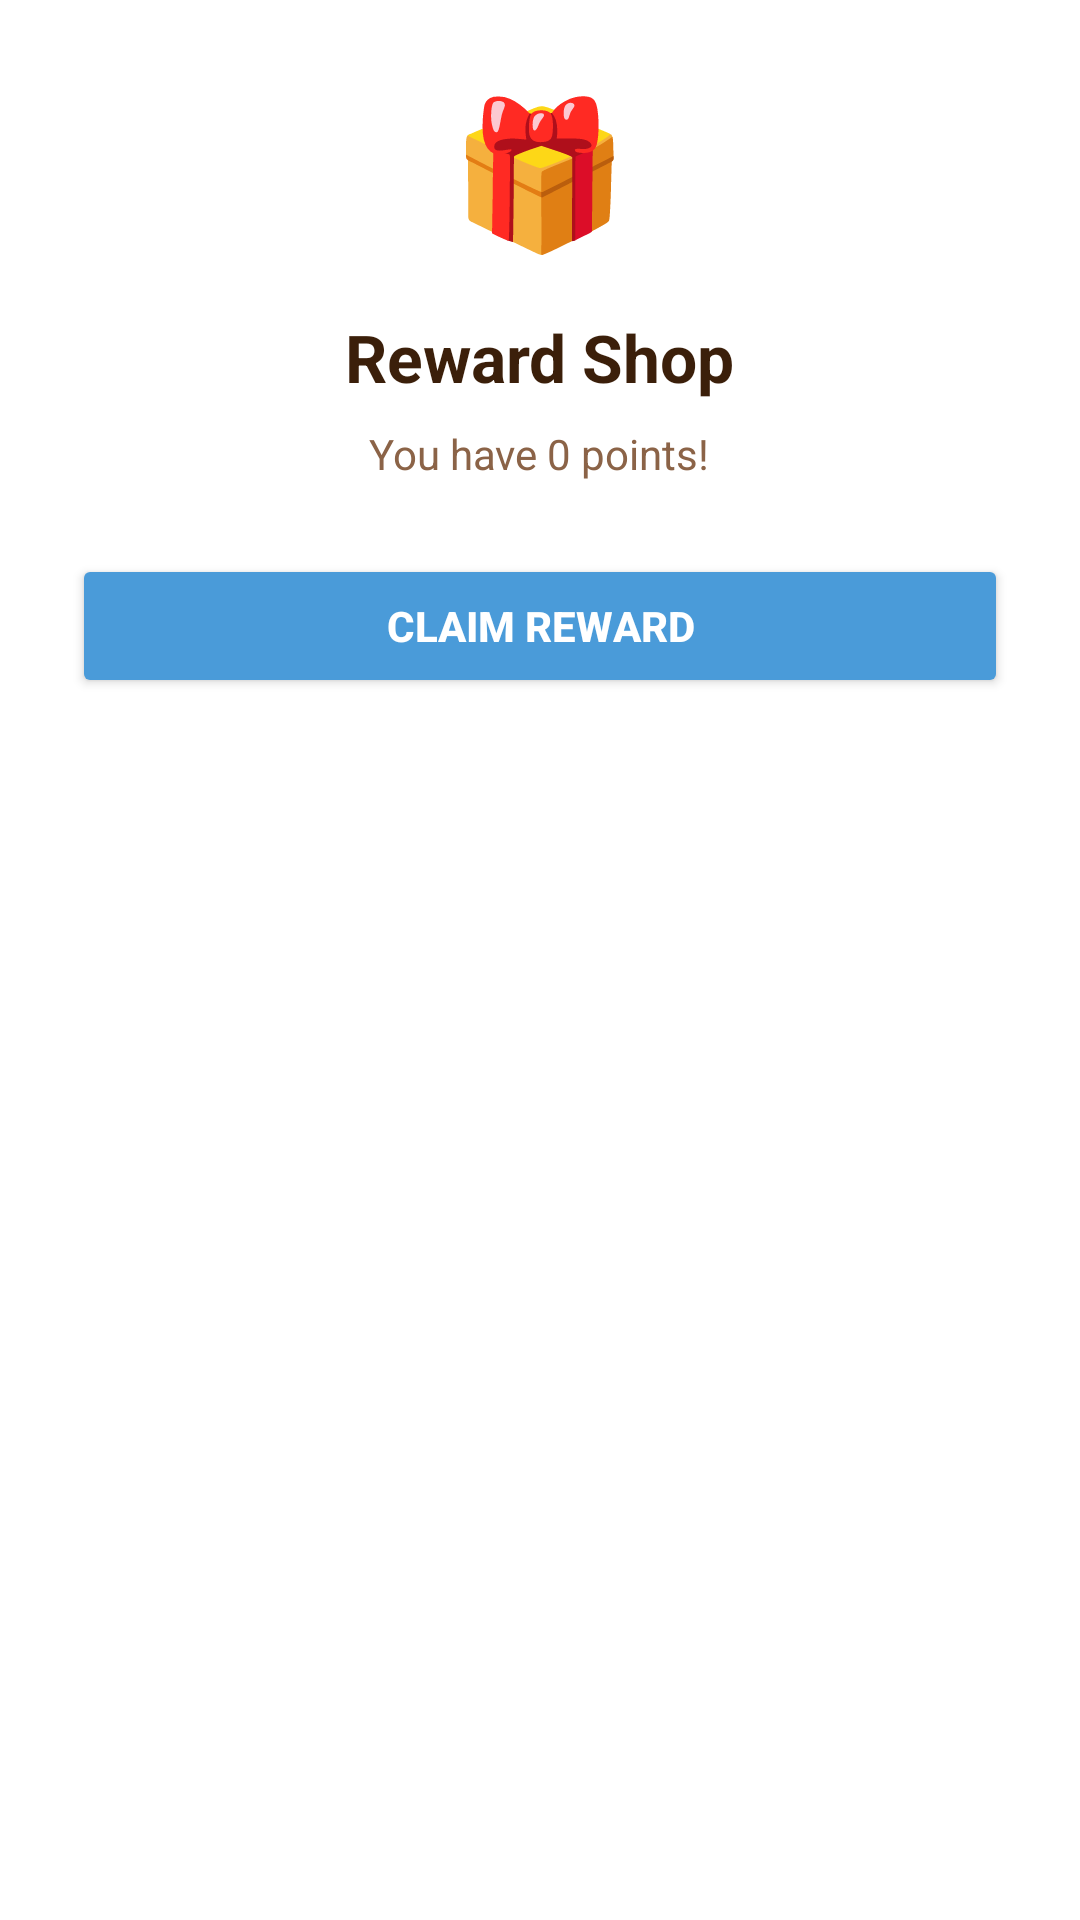

This screen was rendered from an Android layout file. Write that file and the resources it references.
<!-- AndroidManifest.xml: application theme Theme.AutiMate -->
<!-- res/layout/dialog_reward_shop.xml -->
<?xml version="1.0" encoding="utf-8"?>
<LinearLayout xmlns:android="http://schemas.android.com/apk/res/android"
    xmlns:app="http://schemas.android.com/apk/res-auto"
    android:layout_width="match_parent"
    android:layout_height="wrap_content"
    android:orientation="vertical"
    android:padding="24dp"
    android:background="@color/white"
    android:elevation="8dp">

    <TextView
        android:layout_width="wrap_content"
        android:layout_height="wrap_content"
        android:text="🎁"
        android:textSize="48sp"
        android:layout_gravity="center"
        android:layout_marginBottom="16dp" />

    <TextView
        android:layout_width="wrap_content"
        android:layout_height="wrap_content"
        android:text="Reward Shop"
        android:textSize="22sp"
        android:textStyle="bold"
        android:textColor="@color/text_dark"
        android:layout_gravity="center"
        android:layout_marginBottom="8dp" />

    <TextView
        android:id="@+id/tvRewardPoints"
        android:layout_width="wrap_content"
        android:layout_height="wrap_content"
        android:text="You have 0 points!"
        android:textSize="14sp"
        android:textColor="@color/light_brown"
        android:layout_gravity="center"
        android:layout_marginBottom="24dp" />

    <Button
        android:id="@+id/btnClaim"
        android:layout_width="match_parent"
        android:layout_height="48dp"
        android:text="CLAIM REWARD"
        android:textSize="14sp"
        android:textStyle="bold"
        android:textColor="@color/white"
        android:backgroundTint="@color/soft_blue"
        app:cornerRadius="24dp" />

</LinearLayout>
<!-- resources referenced by this layout -->
<resources>
  <color name="light_brown">#8B6347</color>
  <color name="soft_blue">#4A9BD9</color>
  <color name="text_dark">#3B1F0A</color>
  <color name="white">#FFFFFF</color>
  <style name="Theme.AutiMate" parent="Theme.MaterialComponents.DayNight.NoActionBar">
          
          <item name="colorPrimary">@color/cream</item>
          <item name="colorPrimaryVariant">@color/beige</item>
          <item name="colorOnPrimary">@color/text_dark</item>
  
          
          <item name="colorSecondary">@color/soft_blue</item>
          <item name="colorSecondaryVariant">@color/khaki</item>
          <item name="colorOnSecondary">@color/white</item>
  
          
          <item name="android:statusBarColor">@color/cream</item>
  
          
          <item name="android:windowBackground">@color/cream</item>
  
          
          <item name="android:textColor">@color/text_dark</item>
  
          
          <item name="android:buttonBarPositiveButtonStyle">@style/LightPositiveButtonStyle</item>
          <item name="android:buttonBarNegativeButtonStyle">@style/LightNegativeButtonStyle</item>
          <item name="android:buttonBarNeutralButtonStyle">@style/LightNeutralButtonStyle</item>
      </style>
  <color name="cream">#F5EDE4</color>
  <color name="beige">#EDE5D9</color>
  <color name="khaki">#C4A882</color>
  <style name="LightPositiveButtonStyle" parent="Widget.AppCompat.Button.ButtonBar.AlertDialog">
          <item name="android:textColor">@android:color/black</item>
          <item name="android:textStyle">bold</item>
      </style>
  <style name="LightNegativeButtonStyle" parent="Widget.AppCompat.Button.ButtonBar.AlertDialog">
          <item name="android:textColor">@android:color/black</item>
          <item name="android:textStyle">bold</item>
      </style>
  <style name="LightNeutralButtonStyle" parent="Widget.AppCompat.Button.ButtonBar.AlertDialog">
          <item name="android:textColor">@android:color/black</item>
          <item name="android:textStyle">bold</item>
      </style>
</resources>
